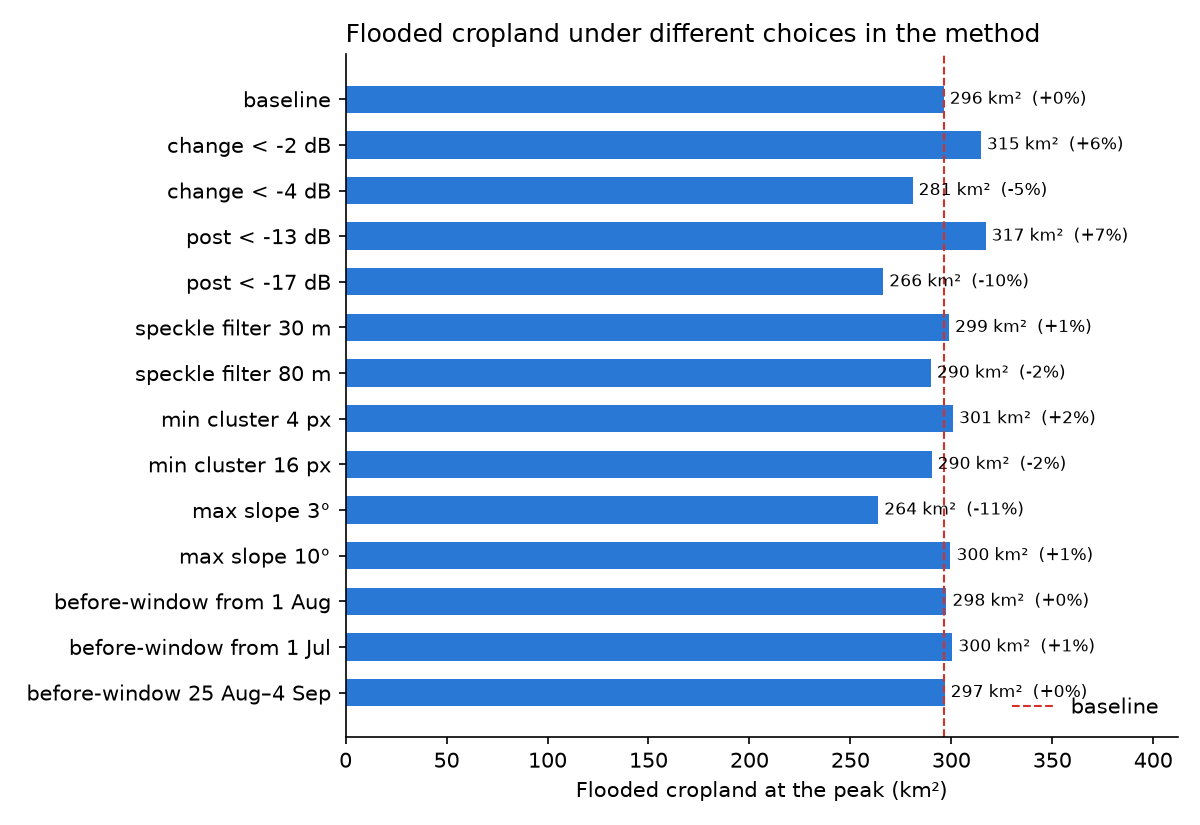

Values plotted in this chart, from the file beside it:
scenario, total_km2, cropland_km2, total_change_%, cropland_change_%
baseline, 333.8, 296.2, 0.0, 0.0
change < -2 dB, 359.8, 314.6, 7.786, 6.19
change < -4 dB, 312.7, 280.8, -6.325, -5.211
post < -13 dB, 358.9, 316.9, 7.51, 6.984
post < -17 dB, 298.2, 266.3, -10.67, -10.12
speckle filter 30 m, 337.4, 298.9, 1.089, 0.8864
speckle filter 80 m, 326.9, 289.8, -2.07, -2.153
min cluster 4 px, 340.3, 300.8, 1.964, 1.553
min cluster 16 px, 325.5, 290.2, -2.471, -2.037
max slope 3°, 293.9, 263.8, -11.94, -10.95
max slope 10°, 339.7, 299.5, 1.768, 1.119
before-window from 1 Aug, 337.1, 297.5, 1.003, 0.4457
before-window from 1 Jul, 340.4, 300.5, 1.971, 1.434
before-window 25 Aug–4 Sep, 335.7, 296.7, 0.5643, 0.1465
